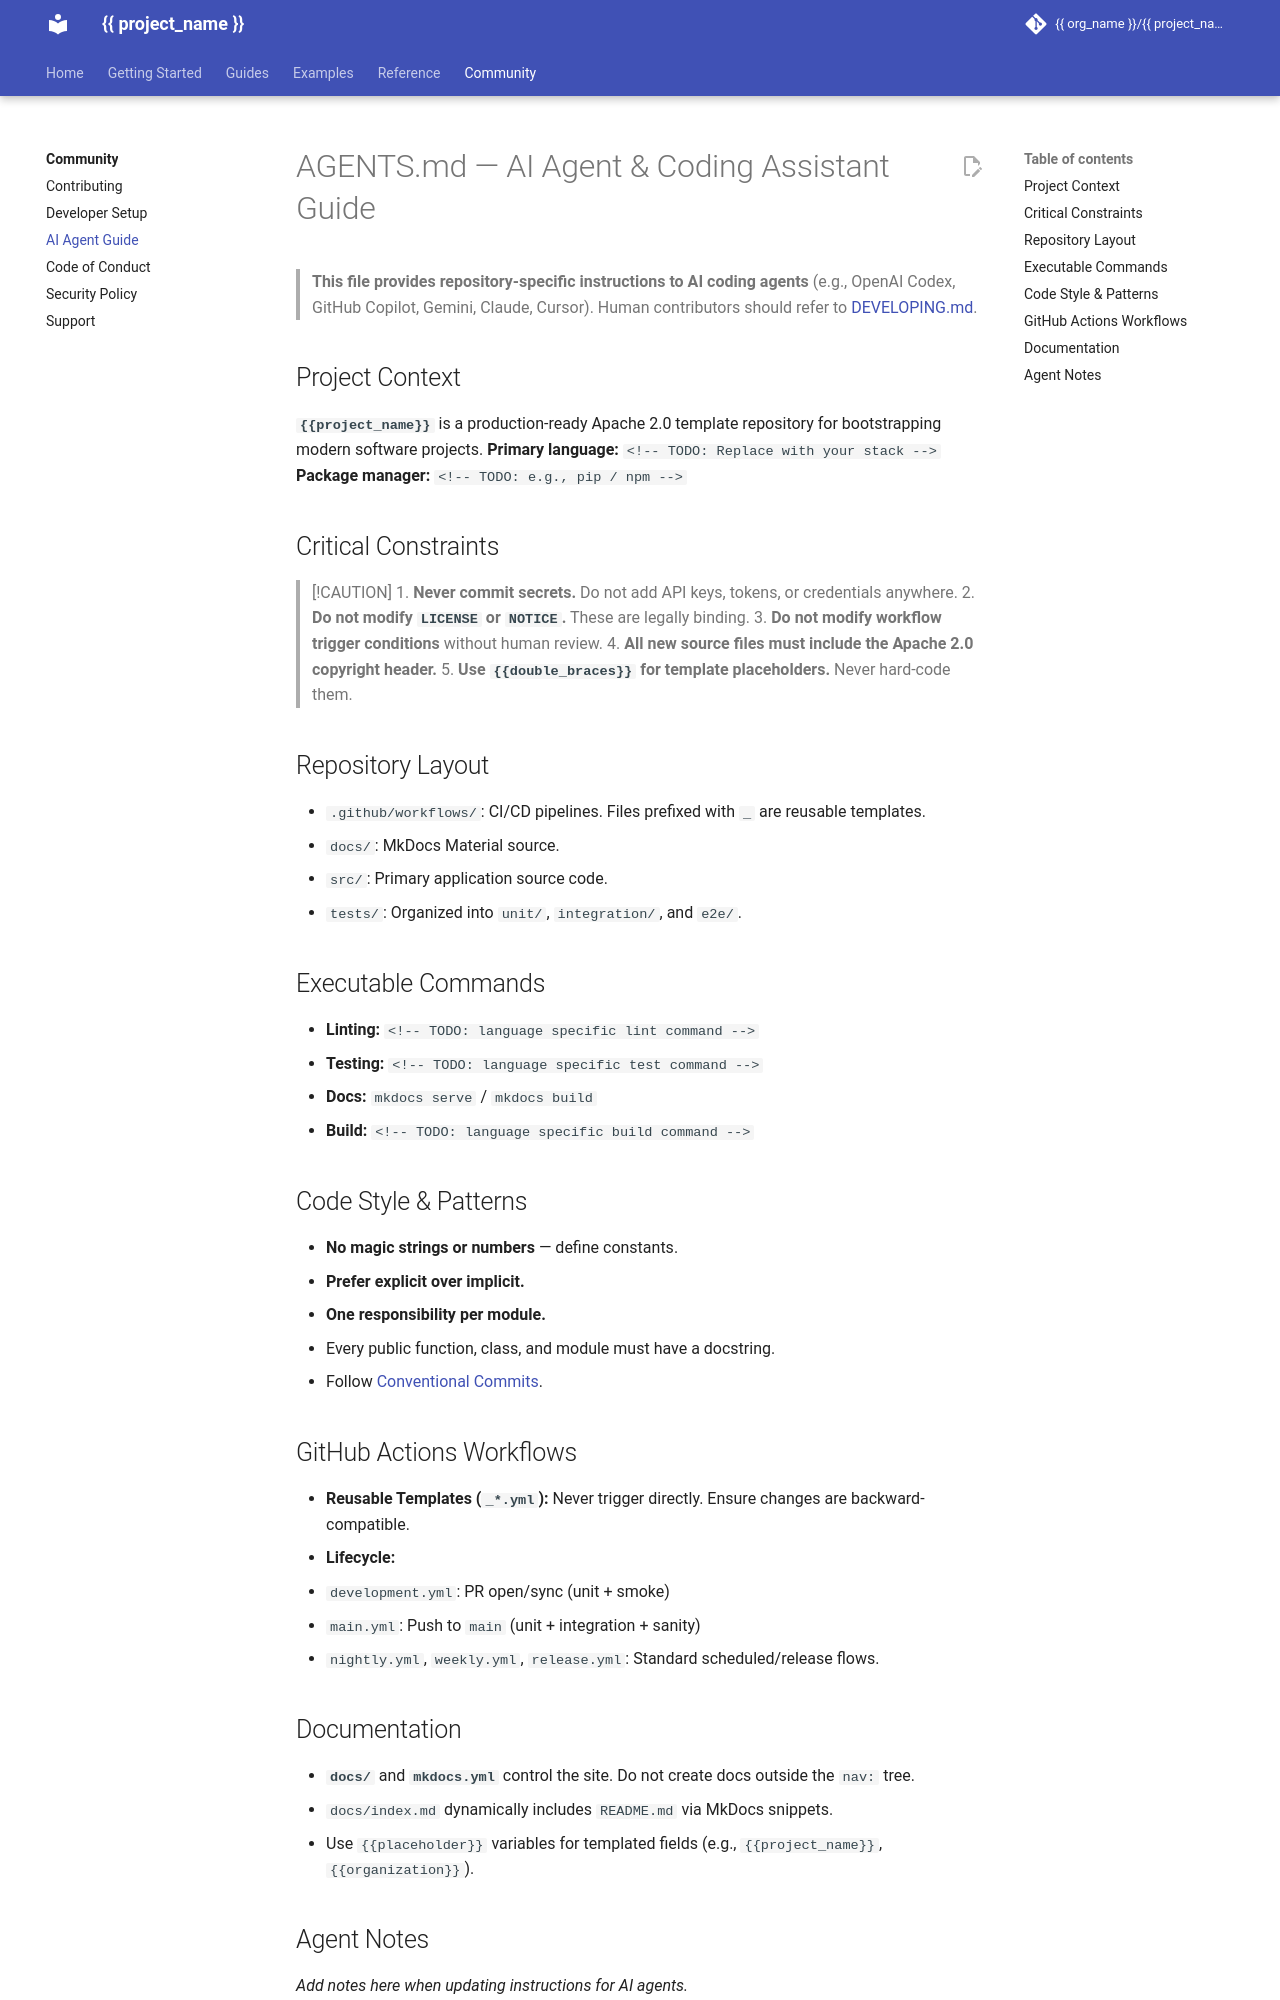

repository: markurtz/template-apache2.0 · page: nightly/community/agents/index.html · generator: mkdocs

# AGENTS.md — AI Agent & Coding Assistant Guide

> **This file provides repository-specific instructions to AI coding agents** (e.g., OpenAI Codex, GitHub Copilot, Gemini, Claude, Cursor).
> Human contributors should refer to [DEVELOPING.md](DEVELOPING.md).

## Project Context

**`{{project_name}}`** is a production-ready Apache 2.0 template repository for bootstrapping modern software projects.
**Primary language:** `<!-- TODO: Replace with your stack -->`  
**Package manager:** `<!-- TODO: e.g., pip / npm -->`  

## Critical Constraints

> [!CAUTION]
> 1. **Never commit secrets.** Do not add API keys, tokens, or credentials anywhere.
> 2. **Do not modify `LICENSE` or `NOTICE`.** These are legally binding.
> 3. **Do not modify workflow trigger conditions** without human review.
> 4. **All new source files must include the Apache 2.0 copyright header.**
> 5. **Use `{{double_braces}}` for template placeholders.** Never hard-code them.

## Repository Layout

- `.github/workflows/`: CI/CD pipelines. Files prefixed with `_` are reusable templates.
- `docs/`: MkDocs Material source.
- `src/`: Primary application source code.
- `tests/`: Organized into `unit/`, `integration/`, and `e2e/`.

## Executable Commands

- **Linting:** `<!-- TODO: language specific lint command -->`
- **Testing:** `<!-- TODO: language specific test command -->`
- **Docs:** `mkdocs serve` / `mkdocs build`
- **Build:** `<!-- TODO: language specific build command -->`

## Code Style & Patterns

- **No magic strings or numbers** — define constants.
- **Prefer explicit over implicit.**
- **One responsibility per module.**
- Every public function, class, and module must have a docstring.
- Follow [Conventional Commits](https://www.conventionalcommits.org/).

## GitHub Actions Workflows

- **Reusable Templates (`_*.yml`):** Never trigger directly. Ensure changes are backward-compatible.
- **Lifecycle:**
  - `development.yml`: PR open/sync (unit + smoke)
  - `main.yml`: Push to `main` (unit + integration + sanity)
  - `nightly.yml`, `weekly.yml`, `release.yml`: Standard scheduled/release flows.
